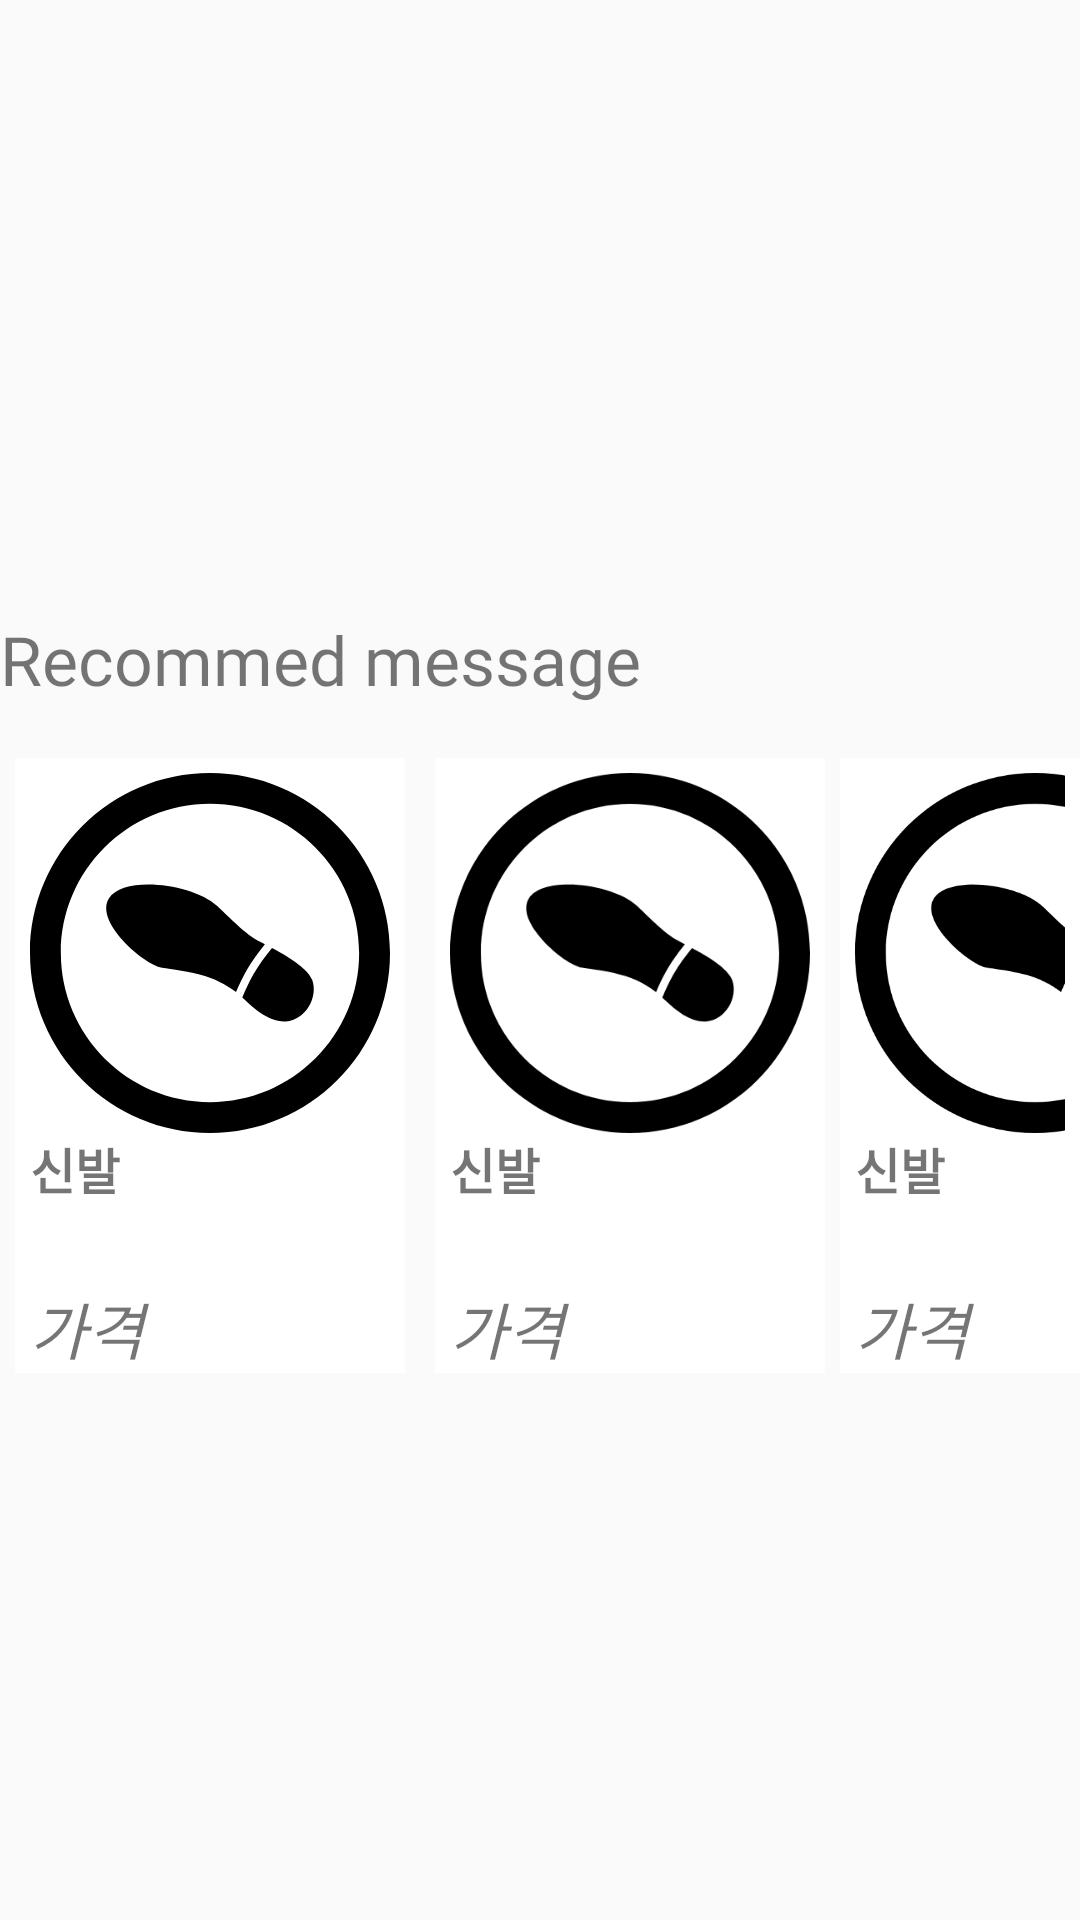

Layout XML and referenced resources for this Android screen:
<!-- AndroidManifest.xml: application theme AppTheme -->
<!-- res/layout/recommend_shoes.xml -->
<?xml version="1.0" encoding="utf-8"?>
<androidx.constraintlayout.widget.ConstraintLayout xmlns:android="http://schemas.android.com/apk/res/android"
    android:layout_width="wrap_content"
    android:layout_height="wrap_content"
    xmlns:app="http://schemas.android.com/apk/res-auto">
<LinearLayout
    android:layout_width="match_parent"
    android:layout_height="wrap_content"
    app:layout_constraintTop_toTopOf="parent"
    app:layout_constraintLeft_toLeftOf="parent"
    app:layout_constraintBottom_toBottomOf="parent"
    app:layout_constraintRight_toRightOf="parent"
    android:orientation="vertical">
    <TextView
        android:layout_width="match_parent"
        android:layout_height="40dp"
        android:layout_marginTop="30dp"
        android:fontFamily="@font/nanumsquareb"
        android:textSize="11pt"
        android:id="@+id/recommend_message"
        android:text="Recommed message">
    </TextView>
    <include layout="@layout/multiple_shoes_icon"></include>
</LinearLayout>
</androidx.constraintlayout.widget.ConstraintLayout>
<!-- res/layout/multiple_shoes_icon.xml (included above) -->
<?xml version="1.0" encoding="utf-8"?>
<androidx.constraintlayout.widget.ConstraintLayout xmlns:android="http://schemas.android.com/apk/res/android"
    android:layout_width="wrap_content"
    android:layout_height="wrap_content"
    xmlns:app="http://schemas.android.com/apk/res-auto">
    <LinearLayout
        android:layout_width="wrap_content"
        android:layout_height="wrap_content"
        app:layout_constraintLeft_toLeftOf="parent"
        app:layout_constraintRight_toRightOf="parent"
        app:layout_constraintBottom_toBottomOf="parent"
        android:layout_marginTop="3dp"
        android:layout_marginBottom="3dp"
        android:layout_marginRight="5dp"
        android:layout_marginLeft="5dp"
        app:layout_constraintTop_toTopOf="parent"
        android:orientation="horizontal">
        <include layout="@layout/one_shoes_icon" android:id="@+id/first_Shoes"/>
        <include layout="@layout/one_shoes_icon" android:id="@+id/second_Shoes"/>
        <include layout="@layout/one_shoes_icon" android:id="@+id/third_Shoes"/>
    </LinearLayout>

</androidx.constraintlayout.widget.ConstraintLayout>
<!-- res/layout/one_shoes_icon.xml (included above) -->
<?xml version="1.0" encoding="utf-8"?>
<androidx.constraintlayout.widget.ConstraintLayout xmlns:android="http://schemas.android.com/apk/res/android"
    android:layout_width="wrap_content"
    android:layout_height="wrap_content"
    xmlns:app="http://schemas.android.com/apk/res-auto">
    <LinearLayout

        android:layout_width="wrap_content"
        android:layout_height="wrap_content"
        android:id="@+id/icon_layout"
        app:layout_constraintTop_toTopOf="parent"
        app:layout_constraintBottom_toBottomOf="parent"
        app:layout_constraintRight_toRightOf="parent"
        app:layout_constraintLeft_toLeftOf="parent"
        android:layout_marginTop="5dp"
        android:layout_marginLeft="5dp"
        android:layout_marginRight="5dp"
        android:layout_marginBottom="5dp"
        android:paddingTop="5dp"
        android:paddingLeft="5dp"
        android:paddingRight="5dp"
        android:background="@color/RealRealWhite"
        android:orientation="vertical">
        <ImageView
            android:layout_width= "120dp"
            android:layout_height="120dp"
            android:id="@+id/Shoes_Photo"
            android:src="@drawable/shoes_rotation"/>

        <TextView
            android:layout_width="120dp"
            android:layout_height="50dp"
            android:fontFamily="@font/nanumbarungothic"
            android:textSize="8pt"
            android:textStyle="bold"
            android:id="@+id/Shoes_Name"
            android:text="신발">
        </TextView>
        <TextView

            android:layout_width="120dp"
            android:layout_height="30dp"
            android:textSize="10pt"
            android:fontFamily="@font/nanumbarungothicbold"
            android:textStyle="italic"
            android:id="@+id/Shows_Price"
            android:text="가격">
        </TextView>

    </LinearLayout>
</androidx.constraintlayout.widget.ConstraintLayout>
<!-- resources referenced by this layout -->
<resources>
  <color name="RealRealWhite">#FFFFFF</color>
  <!-- drawable shoes_rotation (drawable) -->
  <vector android:height="100dp" android:viewportHeight="81.754"
      android:viewportWidth="81.754" android:width="100dp" xmlns:android="http://schemas.android.com/apk/res/android">
      <path android:fillColor="#FF000000" android:pathData="M40.877,0C18.304,0 0,18.302 0,40.877c0,22.576 18.304,40.877 40.877,40.877c22.576,0 40.877,-18.301 40.877,-40.877C81.754,18.302 63.453,0 40.877,0zM40.877,74.746c-18.675,0 -33.869,-15.193 -33.869,-33.869c0,-18.675 15.194,-33.869 33.869,-33.869c18.675,0 33.869,15.194 33.869,33.869C74.746,59.553 59.552,74.746 40.877,74.746z"/>
      <path android:fillColor="#FF000000" android:pathData="M54.96,39.721c-1.521,1.838 -2.947,3.796 -4.184,5.934c-1.003,1.74 -1.82,3.535 -2.559,5.34c2.363,2.191 5.887,5.675 9.936,5.434c4.362,-0.263 7.354,-5.445 5.94,-9.396C63.131,44.362 58.479,41.592 54.96,39.721z"/>
      <path android:fillColor="#FF000000" android:pathData="M53.35,38.88c-0.896,-0.459 -1.629,-0.831 -2.058,-1.079c-2.782,-1.607 -6.756,-5.735 -8.766,-7.591c-5.608,-5.177 -21.328,-7.003 -24.62,-1.738s7.865,14.992 12.071,15.733c2.064,0.365 6.286,0.796 9.923,1.937c3.008,0.944 5.554,2.578 6.884,3.611c0.721,-1.69 1.508,-3.36 2.447,-4.993C50.453,42.647 51.858,40.714 53.35,38.88z"/>
  </vector>
  <style name="AppTheme" parent="Theme.AppCompat.Light.DarkActionBar">
          
          <item name="colorPrimary">@color/colorPrimary</item>
          <item name="colorPrimaryDark">@color/colorPrimaryDark</item>
          <item name="colorAccent">@color/colorAccent</item>
      </style>
  <color name="colorPrimary">#6200EE</color>
  <color name="colorPrimaryDark">#3700B3</color>
  <color name="colorAccent">#03DAC5</color>
</resources>
